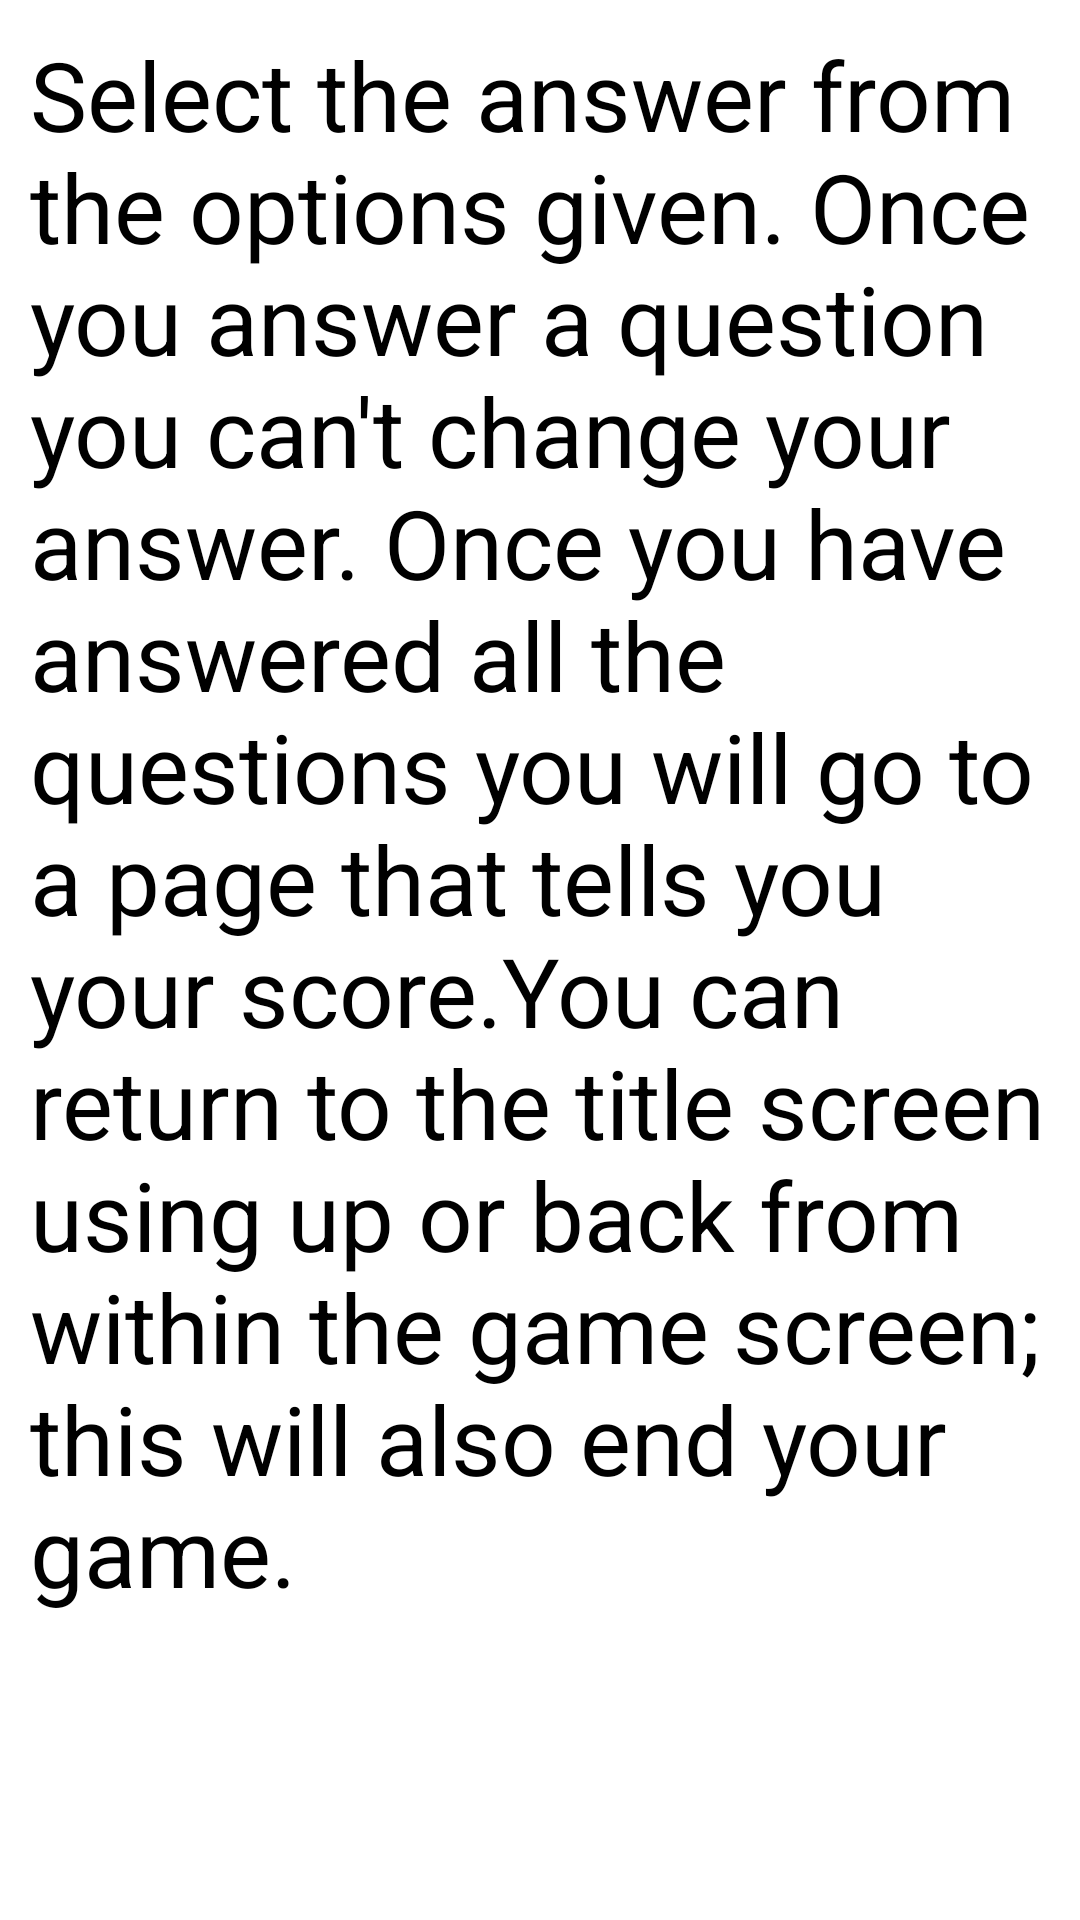

The Android layout XML behind this screen, and the referenced resources:
<!-- AndroidManifest.xml: application theme Theme.RickAndMortyQuiz -->
<!-- res/layout/fragment_rules.xml -->
<?xml version="1.0" encoding="utf-8"?>
<FrameLayout xmlns:android="http://schemas.android.com/apk/res/android"
    xmlns:app="http://schemas.android.com/apk/res-auto"
    xmlns:tools="http://schemas.android.com/tools"
    android:layout_width="match_parent"
    android:layout_height="match_parent"
    tools:context="com.example.rickandmortyquiz.Rules">

    <androidx.constraintlayout.widget.ConstraintLayout
        android:layout_width="match_parent"
        android:layout_height="match_parent"
        android:orientation="vertical">

        <ImageView
            android:id="@+id/rulesImg"
            android:layout_width="match_parent"
            android:layout_height="0dp"
            android:adjustViewBounds="true"
            app:layout_constraintTop_toTopOf="parent"
            android:src="@drawable/rnm03" />

        <ScrollView
            android:id="@+id/rulesScroll"
            android:layout_width="match_parent"
            android:layout_height="0dp"
            app:layout_constraintBottom_toBottomOf="parent"
            app:layout_constraintTop_toBottomOf="@+id/rulesImg"
            app:layout_constraintVertical_bias="1.0"
            tools:layout_editor_absoluteX="0dp">

            <TextView
                style="@style/MainText"
                android:layout_width="match_parent"
                android:layout_height="wrap_content"
                android:text="@string/rules_text" />
        </ScrollView>
    </androidx.constraintlayout.widget.ConstraintLayout>
</FrameLayout>
<!-- resources referenced by this layout -->
<resources>
  <string name="rules_text">Select the answer from the options given. Once you answer a question you can\'t change your answer. Once you have answered all the questions you will go to a page that tells you your score.<br /><br />You can return to the title screen using up or back from within the game screen; this will also end your game.</string>
  <style name="MainText" parent="TextAppearance.AppCompat">
          <item name="android:textColor">?attr/colorPrimary</item>
          <item name="android:textSize">32sp</item>
          <item name="android:layout_margin">10sp</item>
          <item name="android:layout_marginBottom">20sp</item>
      </style>
</resources>
